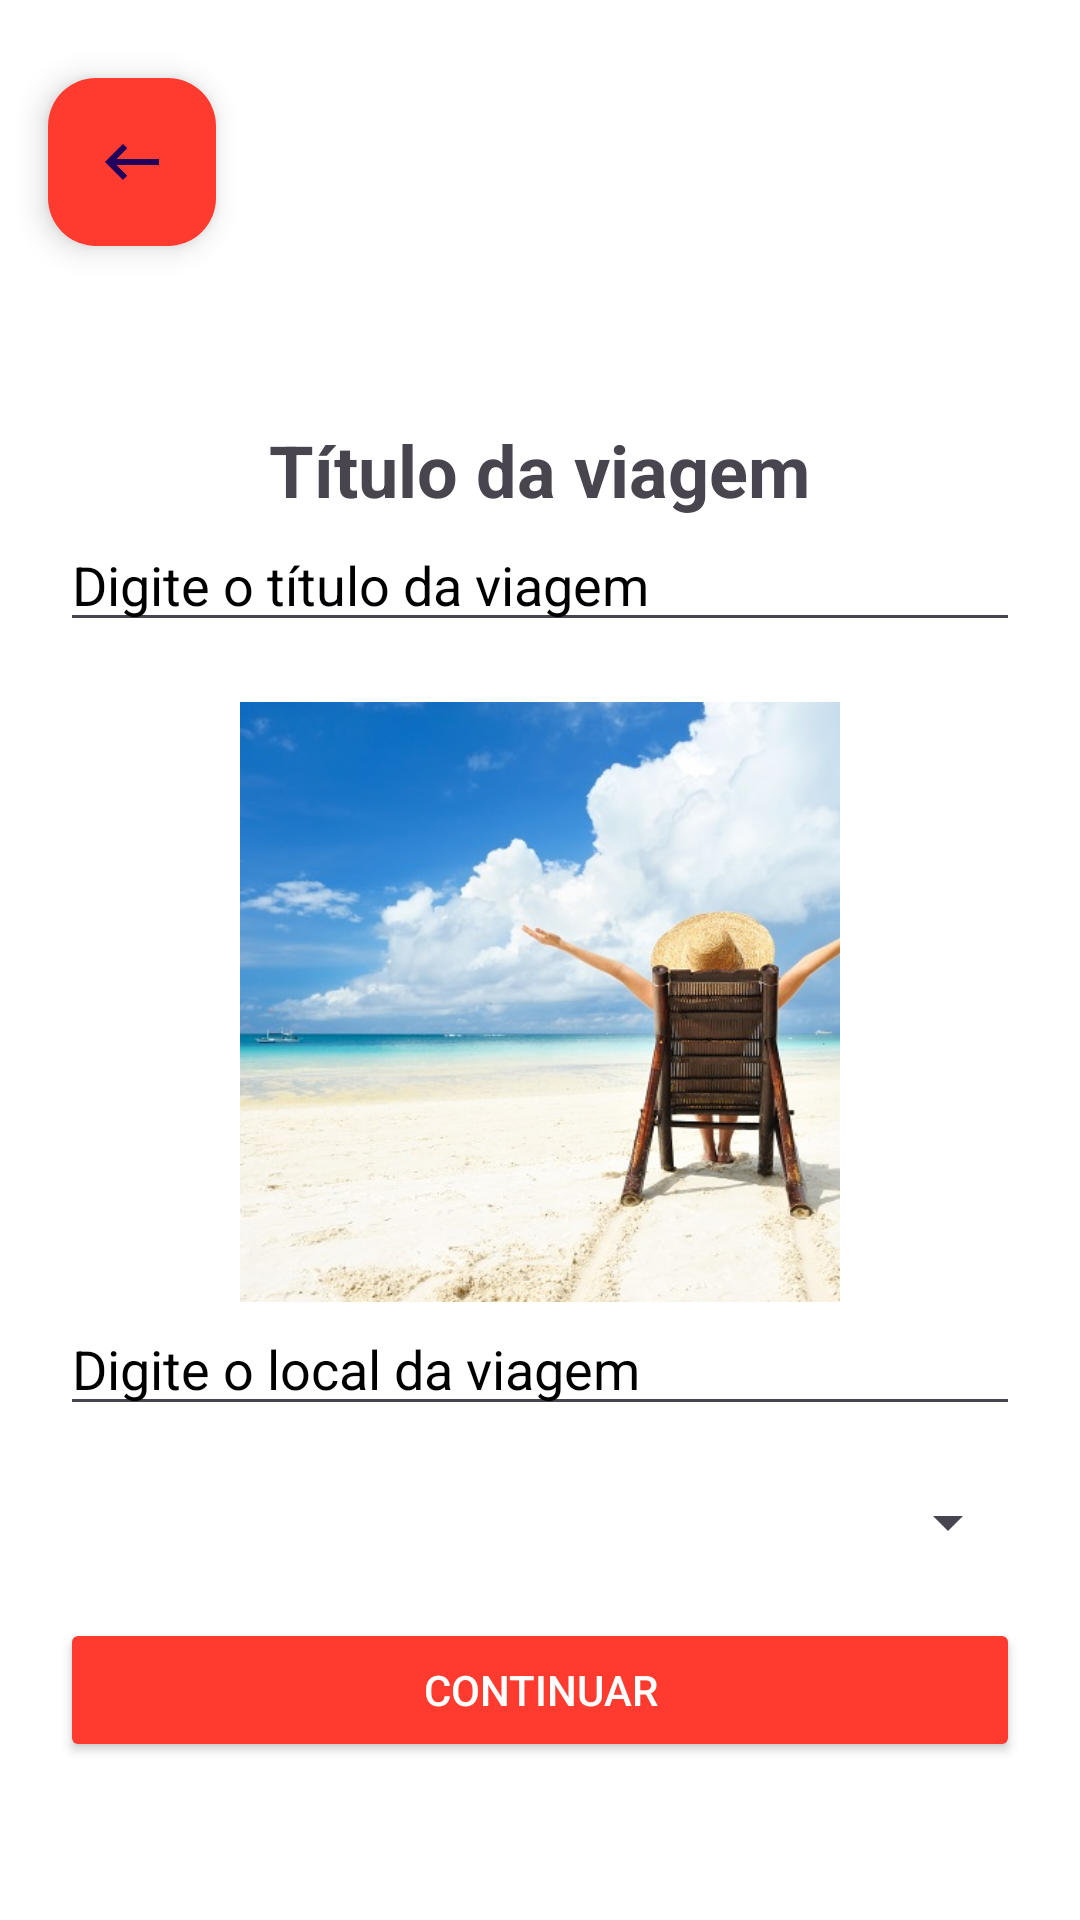

This screen was rendered from an Android layout file. Write that file and the resources it references.
<!-- AndroidManifest.xml: application theme Theme.Mytrip -->
<!-- res/layout/activity_local_trip.xml -->
<?xml version="1.0" encoding="utf-8"?>
<LinearLayout xmlns:android="http://schemas.android.com/apk/res/android"
    android:layout_width="match_parent"
    android:layout_height="match_parent"
    android:orientation="vertical"
    android:background="@color/branco"
    android:paddingVertical="10dp">

    <RelativeLayout
        android:layout_width="match_parent"
        android:layout_height="wrap_content">

        <com.google.android.material.floatingactionbutton.FloatingActionButton
            android:id="@+id/btnVoltar"
            android:layout_width="wrap_content"
            android:layout_height="wrap_content"
            android:layout_alignParentStart="true"
            android:layout_centerVertical="true"
            android:layout_margin="16dp"
            android:src="@drawable/back_arrow_icon"
            android:backgroundTint="@color/primary" />

    </RelativeLayout>

    <LinearLayout
        android:layout_width="match_parent"
        android:layout_height="0dp"
        android:layout_gravity="center"
        android:layout_marginStart="20dp"
        android:layout_marginEnd="20dp"
        android:layout_weight="9"
        android:gravity="center"
        android:orientation="vertical">

        <TextView
            android:layout_width="wrap_content"
            android:layout_height="wrap_content"
            android:text="Título da viagem"
            android:textSize="24sp"
            android:textStyle="bold" />

        <EditText
            android:id="@+id/edtTitle"
            android:layout_width="match_parent"
            android:layout_height="wrap_content"
            android:hint="Digite o título da viagem"
            android:inputType="textEmailAddress"
            android:textColor="@color/black"
            android:textColorHint="@color/black"
            android:textCursorDrawable="@null" />

        <ImageView
            android:id="@+id/imageView"
            android:layout_width="200dp"
            android:layout_height="200dp"
            android:layout_marginTop="20dp"
            android:contentDescription="Imagem da viagem"
            android:scaleType="centerCrop"
            android:src="@drawable/trip_place" />

        <EditText
            android:id="@+id/edtLocalTrip"
            android:layout_width="match_parent"
            android:layout_height="wrap_content"
            android:hint="Digite o local da viagem"
            android:inputType="textEmailAddress"
            android:textColor="@color/black"
            android:textColorHint="@color/black"
            android:textCursorDrawable="@null" />

        <Spinner
            android:id="@+id/spinnerDuration"
            android:layout_width="match_parent"
            android:layout_height="wrap_content"
            android:layout_marginTop="20dp"
            android:spinnerMode="dropdown" />

        <Button
            android:id="@+id/btnContinuar"
            android:layout_width="match_parent"
            android:layout_height="wrap_content"
            android:layout_marginTop="20dp"
            android:backgroundTint="@color/primary"
            android:text="Continuar"
            android:textColor="@color/white" />

    </LinearLayout>

</LinearLayout>
<!-- resources referenced by this layout -->
<resources>
  <color name="black">#FF000000</color>
  <color name="branco">#FFFFFF</color>
  <color name="primary">#FF3B30</color>
  <color name="white">#FFFFFFFF</color>
  <!-- drawable back_arrow_icon: png bitmap (drawable, 7432 bytes) -->
  <!-- drawable trip_place: jpg bitmap (drawable, 69601 bytes) -->
  <style name="Theme.Mytrip" parent="Base.Theme.Mytrip" />
  <style name="Base.Theme.Mytrip" parent="Theme.Material3.DayNight.NoActionBar">
          
          
  
  
      </style>
</resources>
